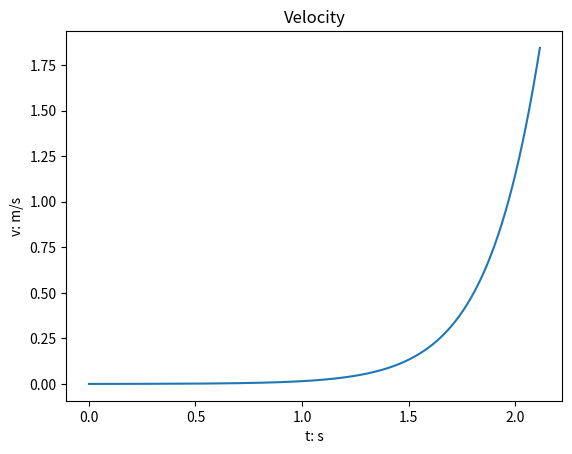
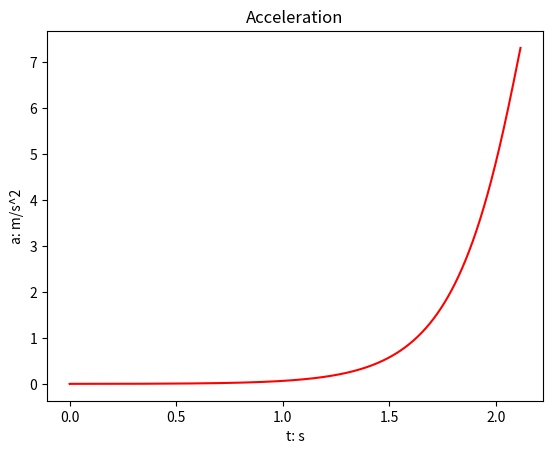
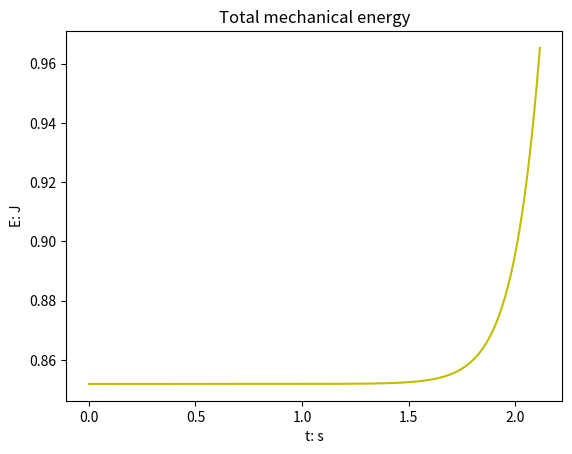

These figures' Python source, in order:
import numpy as np
import matplotlib.pyplot as plt

phi = 0.01  # Initial angle in degrees 
phi = np.deg2rad(phi)  # Converts phi to radians so it works with numpy functions
v0 = 0  # Initial velocity
a_list = [0]  # Initial radial acceleration
theta_list = [phi]  # Initialize list of angles
v_list = [v0]  # Initialize list of velocities
theta_k_friction_list = []  # Initialize list of angles after kinetic friction

R = 0.5  # Radius of track
r = 0.02  # Radius of object
g = 9.81  # Gravitational acceleration
c = 2/5  # Constant determining moment of inertia
mu_s = 0  # Static frictional coefficient
mu_k = 0  # Kinetic frictional coefficient
m = 0.167  # Mass of object

E_list = [m * (g * (R+r) * np.cos(phi) + .5 * v0 ** 2 * (1+c))]  # Initialize list of mechanical energy

delta_t = 0.0001


def normal_acceleration(theta, v1, g, R):
    """ Function that finds normal force of the object from the track """
    return g * np.cos(theta) - v1 ** 2 / (R + r)


def friction_threshold(g, theta, v, r, mu, a_theta):
    """ Returns whether the normal force is too small, and the object starts slipping"""
    if a_theta < mu * (g * np.cos(theta) - v ** 2 / r):
        return False  # Object does not slip, hence static friction coefficient
    return True  # Object does slip, hence kinetic friction coefficient


i = 0  # Initialize counting variable
check = False  # Will become True if kinetic friction kicks in to not go back to static friction

while normal_acceleration(theta_list[i], v_list[i], g, R) > 0:  # Loop breaks when normal force exceeds 0

    if friction_threshold(g, theta_list[i], v_list[i], (R + r), mu_s, a_list[i]) or check:
        # Acceleration is calculated using kinetic friction coefficient
        a_list.append(g * np.sin(theta_list[i]) - (g * np.cos(theta_list[i]) - v_list[i] ** 2 / (R+r)) * mu_k)
        theta_k_friction_list.append(theta_list[i])  # Adds the angle to this list if there is kinetic friction
        check = True
    else:
        # Acceleration is calculated assuming pure roll, since the frictional force is sufficient
        a_list.append(9.81 * np.sin(theta_list[i]) / (1 + c))

    theta_list.append(theta_list[i] + v_list[i] * delta_t / (R + r))  # Using Euler's method to find next angle
    v_list.append(v_list[i] + a_list[i] * delta_t)  # Using Euler's method to find next velocity
    E_list.append(m * (g * (R+r) * np.cos(theta_list[i]) + .5 * v_list[i] ** 2 * (1+c)))  # Finding the mechanical energy

    i += 1  # Increment counting variable


numerical_theta_crit = np.rad2deg(theta_list[-1])  # Gets last angle in the list, and converts it to degrees

print(f"Critical angle using Euler's method: {numerical_theta_crit}°")

if theta_k_friction_list:  # Only runs if there is kinetic friction
    theta_k_friction = np.rad2deg(theta_k_friction_list[0])  # Gets the first angle after kinetic friction, and converts it to degrees
    print(f"Angle when kinetic friction starts using Euler's method: {theta_k_friction}°")


t = len(v_list) * delta_t  # Finds the total time in seconds before the object loses contact
x_v = np.linspace(0,t,len(v_list))
x_a = np.linspace(0,t,len(a_list))
x_E = np.linspace(0,t,len(E_list))

""" Making plots with velocity, acceleration and mechanical energy """
plt.figure(0)
plt.plot(x_v, v_list)
plt.title('Velocity')
plt.xlabel('t: s')
plt.ylabel('v: m/s')

plt.figure(1)
plt.plot(x_a, a_list, 'r')
plt.title('Acceleration')
plt.xlabel('t: s')
plt.ylabel('a: m/s^2')

plt.figure(2)
plt.plot(x_E, E_list, 'y')
plt.title('Total mechanical energy')
plt.xlabel('t: s')
plt.ylabel('E: J')

plt.show()
